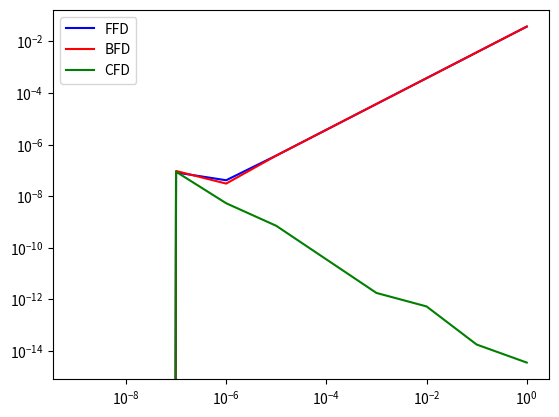

Here is the Python script that generated this plot:
import numpy as np
import matplotlib.pyplot as plt

def my_func(x):
    return x**2

def my_derivative(x):
    return 2*x

def ffd(func, x, h):
    return (func(x+h) - func(x))/h

def bfd(func, x, h):
    return (func(x) - func(x-h))/h

def cfd(func, x, h):
    return 0.5 * (func(x+h) - func(x-h))/h


x0 = 12.0
h = 1e-6
dx0 = ffd(my_func, x0, h)
my_type = np.float64

print("\n############################################### Derivada e Erro ###############################################\n")

print("Derivada Aproximada: ", dx0)
print("Derivada Exata", my_derivative(x0))

print("Erro exato total (Et): ", np.abs(my_derivative(x0) - dx0, dtype=my_type))
print("Erro exato relativo (Er): ", np.abs((my_derivative(x0) - dx0)/my_derivative(x0), dtype=my_type))

print("\n################################################ Vetor Base ####################################################\n")

h_vec = np.asarray([10**i for i in range(0,-10,-1)], dtype=my_type)

print(h_vec)

print("\n############################################ Derivada dos Vetores ###############################################\n")

dx0_vec_ffd = np.zeros(h_vec.shape[0], dtype=my_type)
dx0_vec_bfd = np.zeros(h_vec.shape[0], dtype=my_type)
dx0_vec_cfd = np.zeros(h_vec.shape[0], dtype=my_type)

for i in range(h_vec.shape[0]):
    dx0_vec_ffd[i] = ffd(my_func, x0, h_vec[i])
    dx0_vec_bfd[i] = bfd(my_func, x0, h_vec[i])
    dx0_vec_cfd[i] = cfd(my_func, x0, h_vec[i])
    
print("dx0 FFD: ", dx0_vec_ffd)
print("dx0 BFD: ", dx0_vec_bfd)
print("dx0 CFD: ", dx0_vec_cfd)

print("\n############################################## Erro dos Vetores ##################################################\n")
      
erro_ffd = np.zeros(h_vec.shape[0], dtype=my_type)
erro_bfd = np.zeros(h_vec.shape[0], dtype=my_type)
erro_cfd = np.zeros(h_vec.shape[0], dtype=my_type)

for i in range(h_vec.shape[0]-1):
    erro_ffd[i] = np.abs((dx0_vec_ffd[i+1] - dx0_vec_ffd[i]) / np.abs(my_derivative(x0)), dtype=my_type)
    erro_bfd[i] = np.abs((dx0_vec_bfd[i+1] - dx0_vec_bfd[i]) / np.abs(my_derivative(x0)), dtype=my_type)
    erro_cfd[i] = np.abs((dx0_vec_cfd[i+1] - dx0_vec_cfd[i]) / np.abs(my_derivative(x0)), dtype=my_type)

print("Erro FFD: ", erro_ffd)
print("Erro BFD: ", erro_bfd)
print("Erro CFD: ", erro_cfd)

print("\n##################################################### FIM #########################################################\n")

plt.loglog(h_vec, erro_ffd, color='blue', label='FFD')
plt.loglog(h_vec, erro_bfd, color='red', label='BFD')
plt.loglog(h_vec, erro_cfd, color='green', label='CFD')
plt.legend()
plt.show()